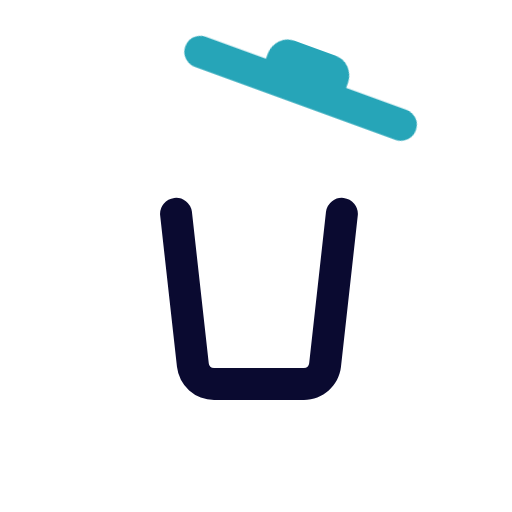
t = 0.00 s
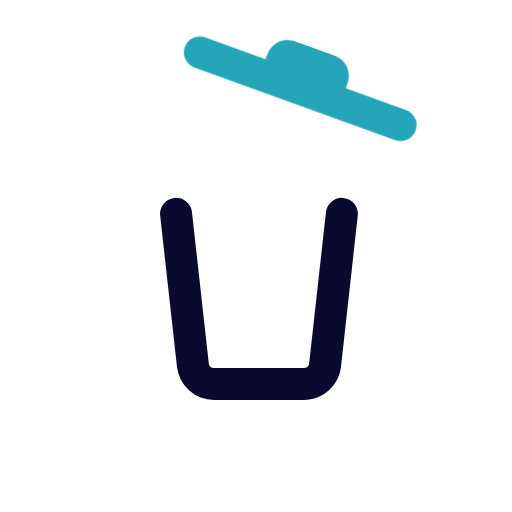
t = 0.25 s
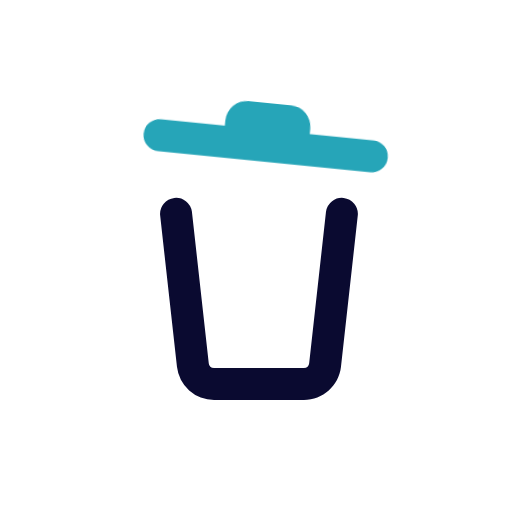
t = 0.50 s
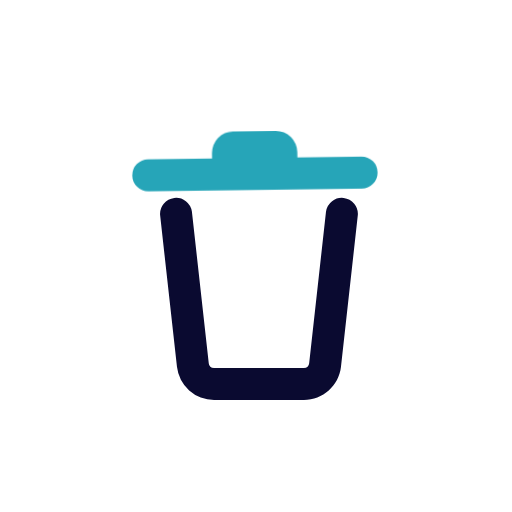
t = 0.75 s

The animated SVG that drew these frames (rendered in a browser with its animation timeline set to each time). Animation: 1 CSS @keyframes rule; one cycle of 1.00 s, repeats indefinitely.

 <svg viewBox="0 0 24 24" xmlns="http://www.w3.org/2000/svg" width="24" height="24" fill="none">
 <style>@keyframes rotate-tr{0%{transform:rotate(0)}to{transform:rotate(20deg)}}</style>
 <path fill="#0A0A30" d="M16.773 10.083a.75.75 0 00-1.49-.166l1.49.166zm-1.535 7.027l.745.083-.745-.083zm-6.198 0l-.745.083.745-.083zm-.045-7.193a.75.75 0 00-1.49.166l1.49-.166zm5.249 7.333h-4.21v1.5h4.21v-1.5zm1.038-7.333l-.79 7.11 1.491.166.79-7.11-1.49-.166zm-5.497 7.11l-.79-7.11-1.49.166.79 7.11 1.49-.165zm.249.223a.25.25 0 01-.249-.222l-1.49.165a1.75 1.75 0 001.739 1.557v-1.5zm4.21 1.5c.892 0 1.64-.67 1.74-1.557l-1.492-.165a.25.25 0 01-.248.222v1.5z"/>
 <path fill="#26a5b8" fill-rule="evenodd" d="M11 6a1 1 0 00-1 1v.25H7a.75.75 0 000 1.5h10a.75.75 0 000-1.5h-3V7a1 1 0 00-1-1h-2z" clip-rule="evenodd" style="animation:rotate-tr 1s cubic-bezier(1,-.28,.01,1.13) infinite alternate-reverse both;transform-origin:right center"/>
 </svg>
